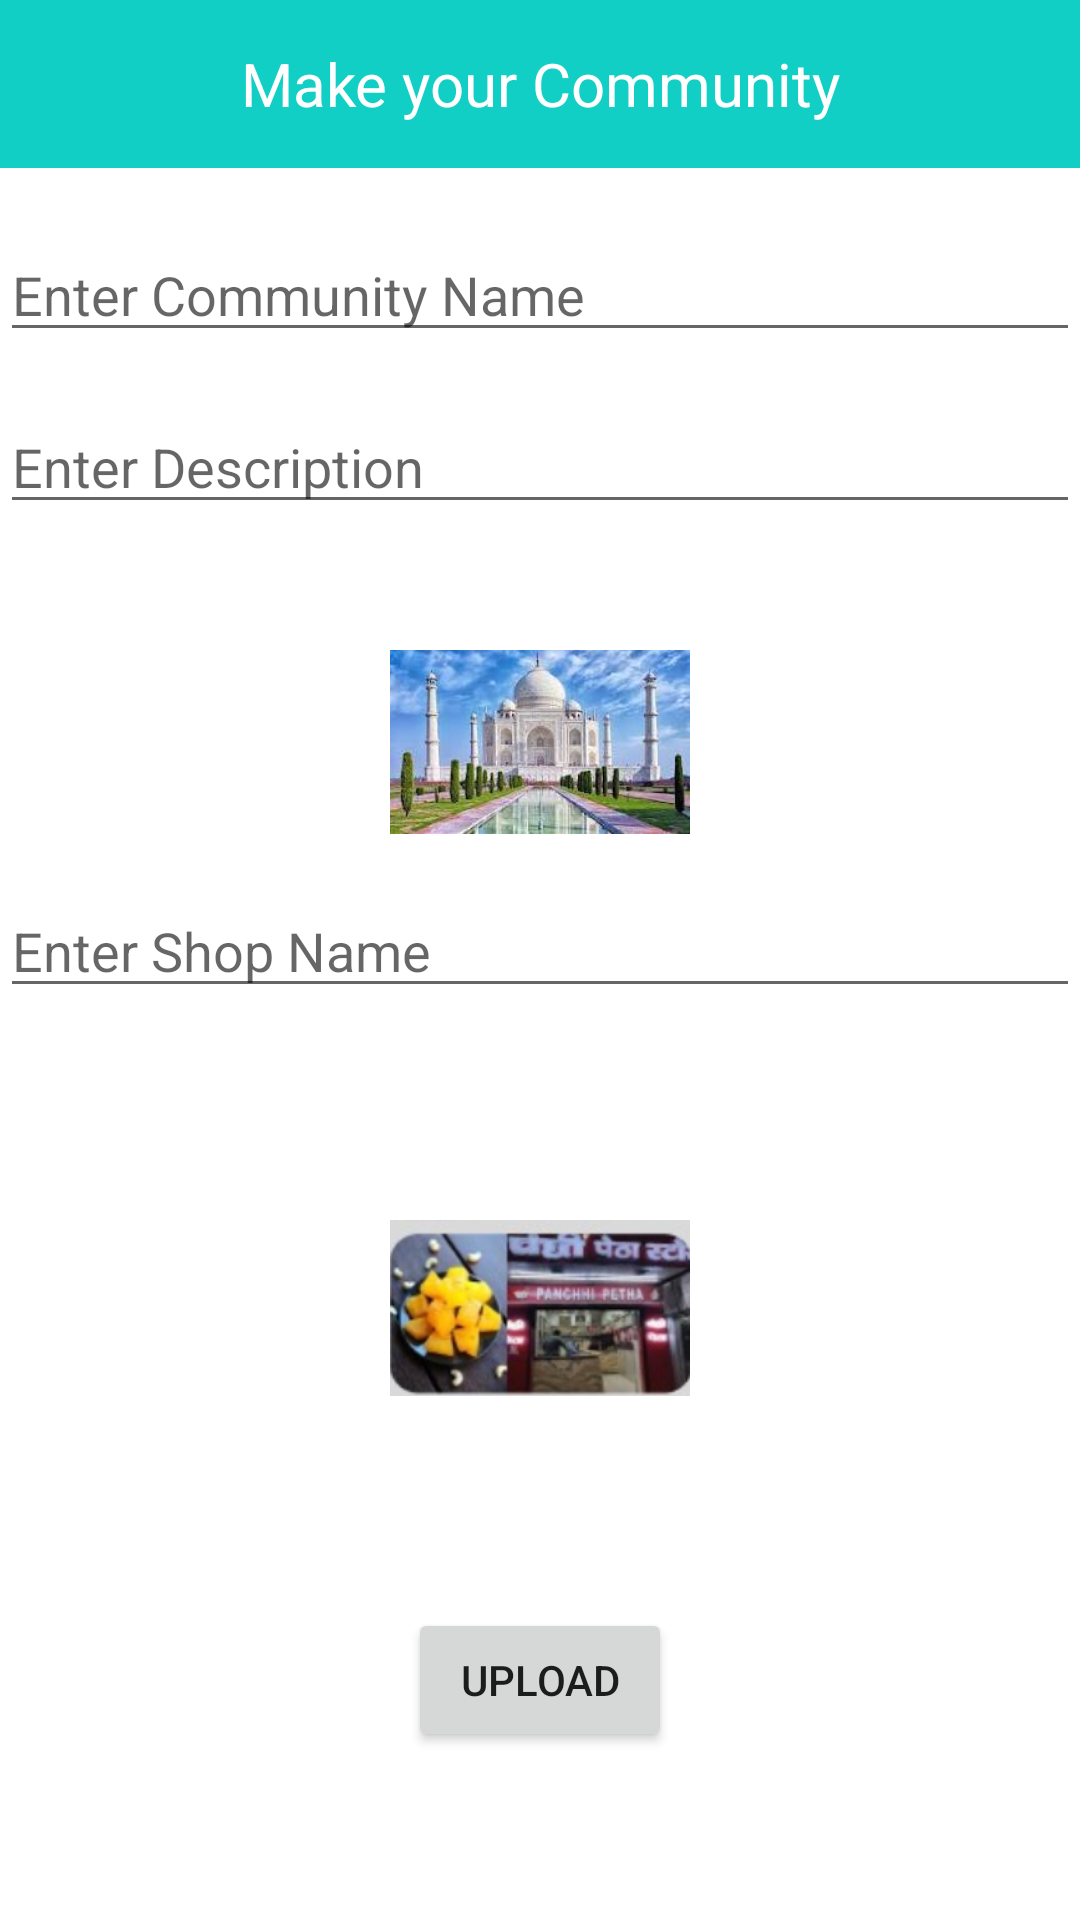

Write the Android layout XML for this screen, with the resource values it uses.
<!-- AndroidManifest.xml: application theme Theme.MyApplication100.NoActionBar -->
<!-- res/layout/activity_main.xml -->
<?xml version="1.0" encoding="utf-8"?>
<androidx.constraintlayout.widget.ConstraintLayout xmlns:android="http://schemas.android.com/apk/res/android"
    xmlns:app="http://schemas.android.com/apk/res-auto"
    xmlns:tools="http://schemas.android.com/tools"
    android:layout_width="match_parent"
    android:layout_height="match_parent"
    tools:context=".MainActivity">
<androidx.appcompat.widget.Toolbar
    android:id="@+id/toolbar"
    android:layout_width="match_parent"
    android:layout_height="wrap_content"
    android:background="@color/main_color"
    tools:ignore="MissingConstraints">
    <TextView
        android:layout_width="wrap_content"
        android:layout_height="wrap_content"
        android:text="Make your Community"
        android:layout_gravity="center"
        android:textSize="20dp"
        android:textColor="@color/white"/>
</androidx.appcompat.widget.Toolbar>
    <EditText
        android:id="@+id/edittext1"
        android:layout_width="0dp"
        android:layout_height="wrap_content"
        android:layout_marginTop="20dp"
        android:hint="Enter Community Name"
        app:layout_constraintTop_toBottomOf="@id/toolbar"
        app:layout_constraintStart_toStartOf="parent"
        app:layout_constraintEnd_toEndOf="parent" />
    <ImageView
        android:id="@+id/image"
        android:layout_width="100dp"
        android:layout_height="100dp"
        android:layout_marginTop="80dp"
        android:src="@drawable/img_11"
app:layout_constraintTop_toBottomOf="@id/edittext1"        app:layout_constraintStart_toStartOf="parent"
        app:layout_constraintEnd_toEndOf="parent"
        android:contentDescription="Community DP" />

    <ImageView
        android:id="@+id/image2"
        android:layout_width="100dp"
        android:layout_height="100dp"
        android:layout_marginTop="50dp"
        app:layout_constraintStart_toStartOf="parent"
        app:layout_constraintEnd_toEndOf="parent"

    android:src="@drawable/img_12"
        app:layout_constraintTop_toBottomOf="@+id/edittext3"
        android:contentDescription="Shop Image" />



    <EditText
        android:id="@+id/edittext2"
        android:layout_width="0dp"
        android:layout_height="wrap_content"
        android:layout_marginTop="16dp"
        android:hint="Enter Description"
        app:layout_constraintTop_toBottomOf="@id/edittext1"
        app:layout_constraintStart_toStartOf="parent"
        app:layout_constraintEnd_toEndOf="parent" />

    <EditText
        android:id="@+id/edittext3"
        android:layout_width="0dp"
        android:layout_height="wrap_content"
        android:layout_marginTop="120dp"
        android:hint="Enter Shop Name"
        app:layout_constraintTop_toBottomOf="@id/edittext2"
        app:layout_constraintStart_toStartOf="parent"
        app:layout_constraintEnd_toEndOf="parent" />

    <ProgressBar
        android:id="@+id/progress_bar"
        android:layout_width="wrap_content"
        android:layout_height="wrap_content"
        android:layout_marginTop="16dp"
        android:visibility="gone"
        app:layout_constraintTop_toBottomOf="@id/edittext3"
        app:layout_constraintStart_toStartOf="parent"
        app:layout_constraintEnd_toEndOf="parent" />

    <TextView
        android:id="@+id/tviewProgress"
        android:layout_width="wrap_content"
        android:layout_height="wrap_content"
        android:text="0%"
        android:visibility="gone"
        app:layout_constraintTop_toBottomOf="@id/progress_bar"
        app:layout_constraintStart_toStartOf="parent"
        app:layout_constraintEnd_toEndOf="parent" />

    <ProgressBar
        android:id="@+id/progress_bar2"
        android:layout_width="wrap_content"
        android:layout_height="wrap_content"
        android:visibility="gone"
        app:layout_constraintTop_toBottomOf="@id/tviewProgress"
        app:layout_constraintStart_toStartOf="parent"
        app:layout_constraintEnd_toEndOf="parent" />

    <TextView
        android:id="@+id/tviewProgress2"
        android:layout_width="wrap_content"
        android:layout_height="wrap_content"
        android:text="0%"
        android:visibility="gone"
        app:layout_constraintTop_toBottomOf="@id/progress_bar2"
        app:layout_constraintStart_toStartOf="parent"
        app:layout_constraintEnd_toEndOf="parent" />

    <Button
        android:id="@+id/button"
        android:layout_width="wrap_content"
        android:layout_marginTop="200dp"
        android:layout_height="wrap_content"
        android:text="Upload"
        app:layout_constraintTop_toBottomOf="@id/tviewProgress2"
        app:layout_constraintStart_toStartOf="parent"
        app:layout_constraintEnd_toEndOf="parent" />

</androidx.constraintlayout.widget.ConstraintLayout>
<!-- resources referenced by this layout -->
<resources>
  <color name="main_color">#11CFC5</color>
  <color name="white">#FFFFFFFF</color>
  <!-- drawable img_11: png bitmap (drawable, 98289 bytes) -->
  <!-- drawable img_12: png bitmap (drawable, 80644 bytes) -->
  <style name="Theme.MyApplication100.NoActionBar">
          <item name="windowActionBar">false</item>
          <item name="windowNoTitle">true</item>
      </style>
</resources>
